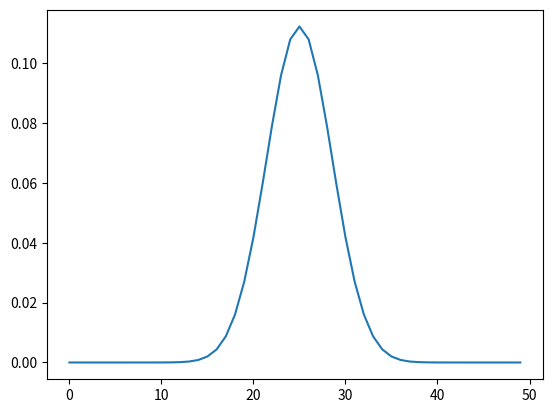

The script that saved this image:
import sympy as sym 
from sympy import Symbol
from sympy import pprint 


p=Symbol('p') #başarı olasılığı.
x=Symbol('x') #başarı sayısı denilebilir. 
n=Symbol('n') #deneme sayısı denilebilir.(Olayın kaç defa yapıldığı)

my_f_part1=sym.factorial(n)/(sym.factorial(x)*sym.factorial(n-x)) #kombinasyon kısmını yapıyoruz burada yani n'in x'li kombinasyonu
print("formul 1.kisim=")
pprint(my_f_part1)
#---------------------
my_f_part2=p**x #başarı olasılığı^başarı sayısı 
print("formul 2.kisim=")
pprint(my_f_part2)
#---------------------
my_f_part3=(1-p)**(n-x)
print("formul 3.kisim=")
pprint(my_f_part3)
#---------------------
my_f=my_f_part1*my_f_part2*my_f_part3
print("formulun birlesmis hali=")
pprint(my_f)



#sym.plot(my_f.subs({n:50,p:0.5}),(x,0,50),ylim=[0,0.10],title='binomial distribution plot for n=50')
#burada ise başarı sayısının olmamasından 50 kez olma ihtimaline kadar bütün olasılık hesabını yapıyor.



x_values=[]
y_values=[]

for value in range(0,50):
    y=my_f.subs({n:50,p:0.5,x:value}).evalf()
    y_values.append(y)
    x_values.append(value)
    print(value,y)


import matplotlib.pyplot as plt  


plt.plot(x_values,y_values)
plt.show()
